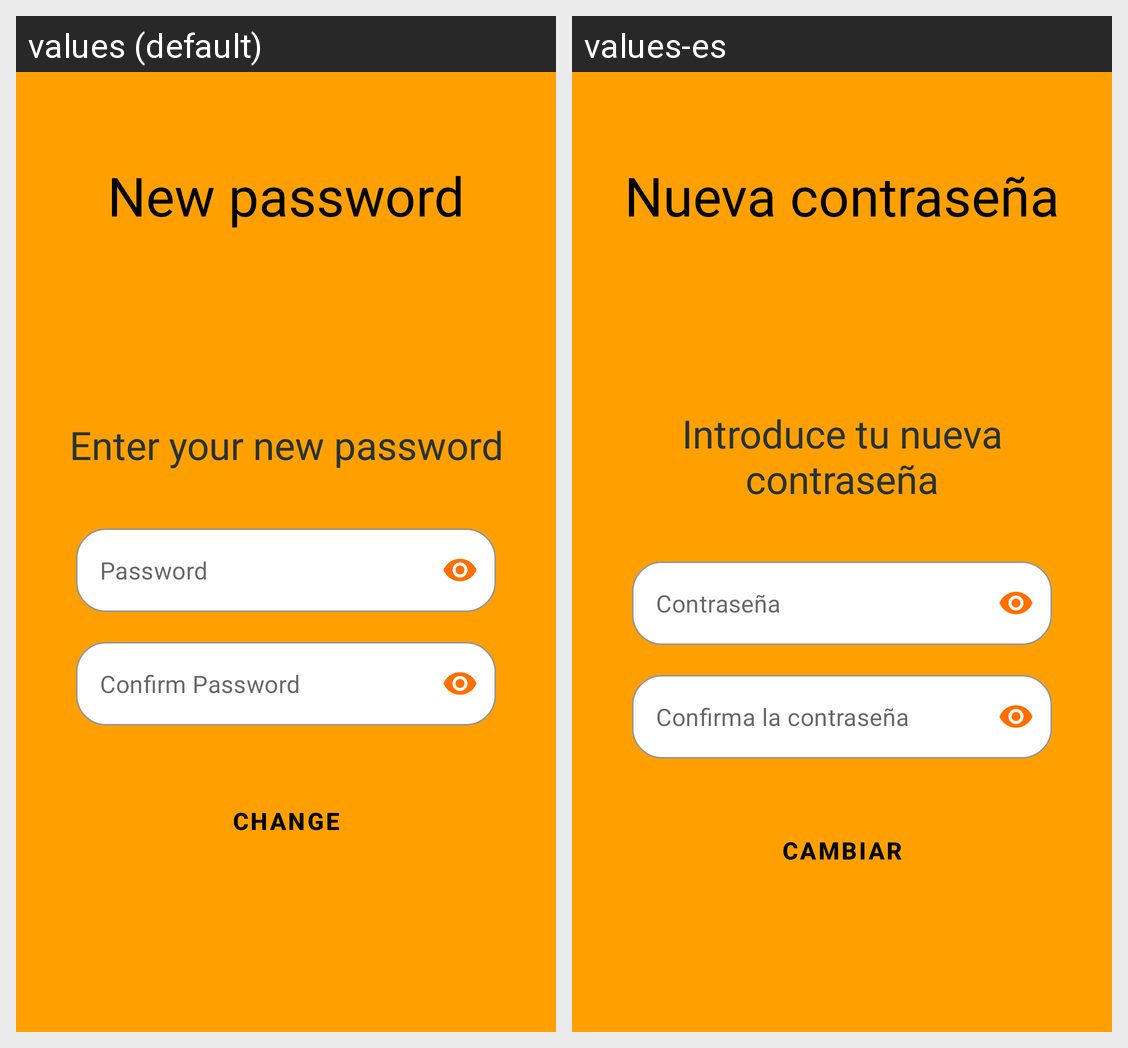

The Android screen above is rendered under two locales of the same app. Produce the string resources it draws, with the default and per-locale values.
Android screen res/layout/fragment_new_password.xml rendered under 2 locales, left to right: values (default), values-es. Device: Nexus 5 (rendered at 1080×1920; each locale shown at half size, 540×960, under a caption strip naming it); theme Theme.TapasTop.
Strings drawn on this screen, with the default value and each locale's value (text and hints the layout hard-codes, and strings that could not be matched under every locale, appear in the picture but are not listed):

new_password_title
  values: New password
  values-es: Nueva contraseña

enter_new_password_hint
  values: Enter your new password
  values-es: Introduce tu nueva contraseña

password_hint
  values: Password
  values-es: Contraseña

confirm_password_hint
  values: Confirm Password
  values-es: Confirma la contraseña

change_title
  values: Change
  values-es: Cambiar
